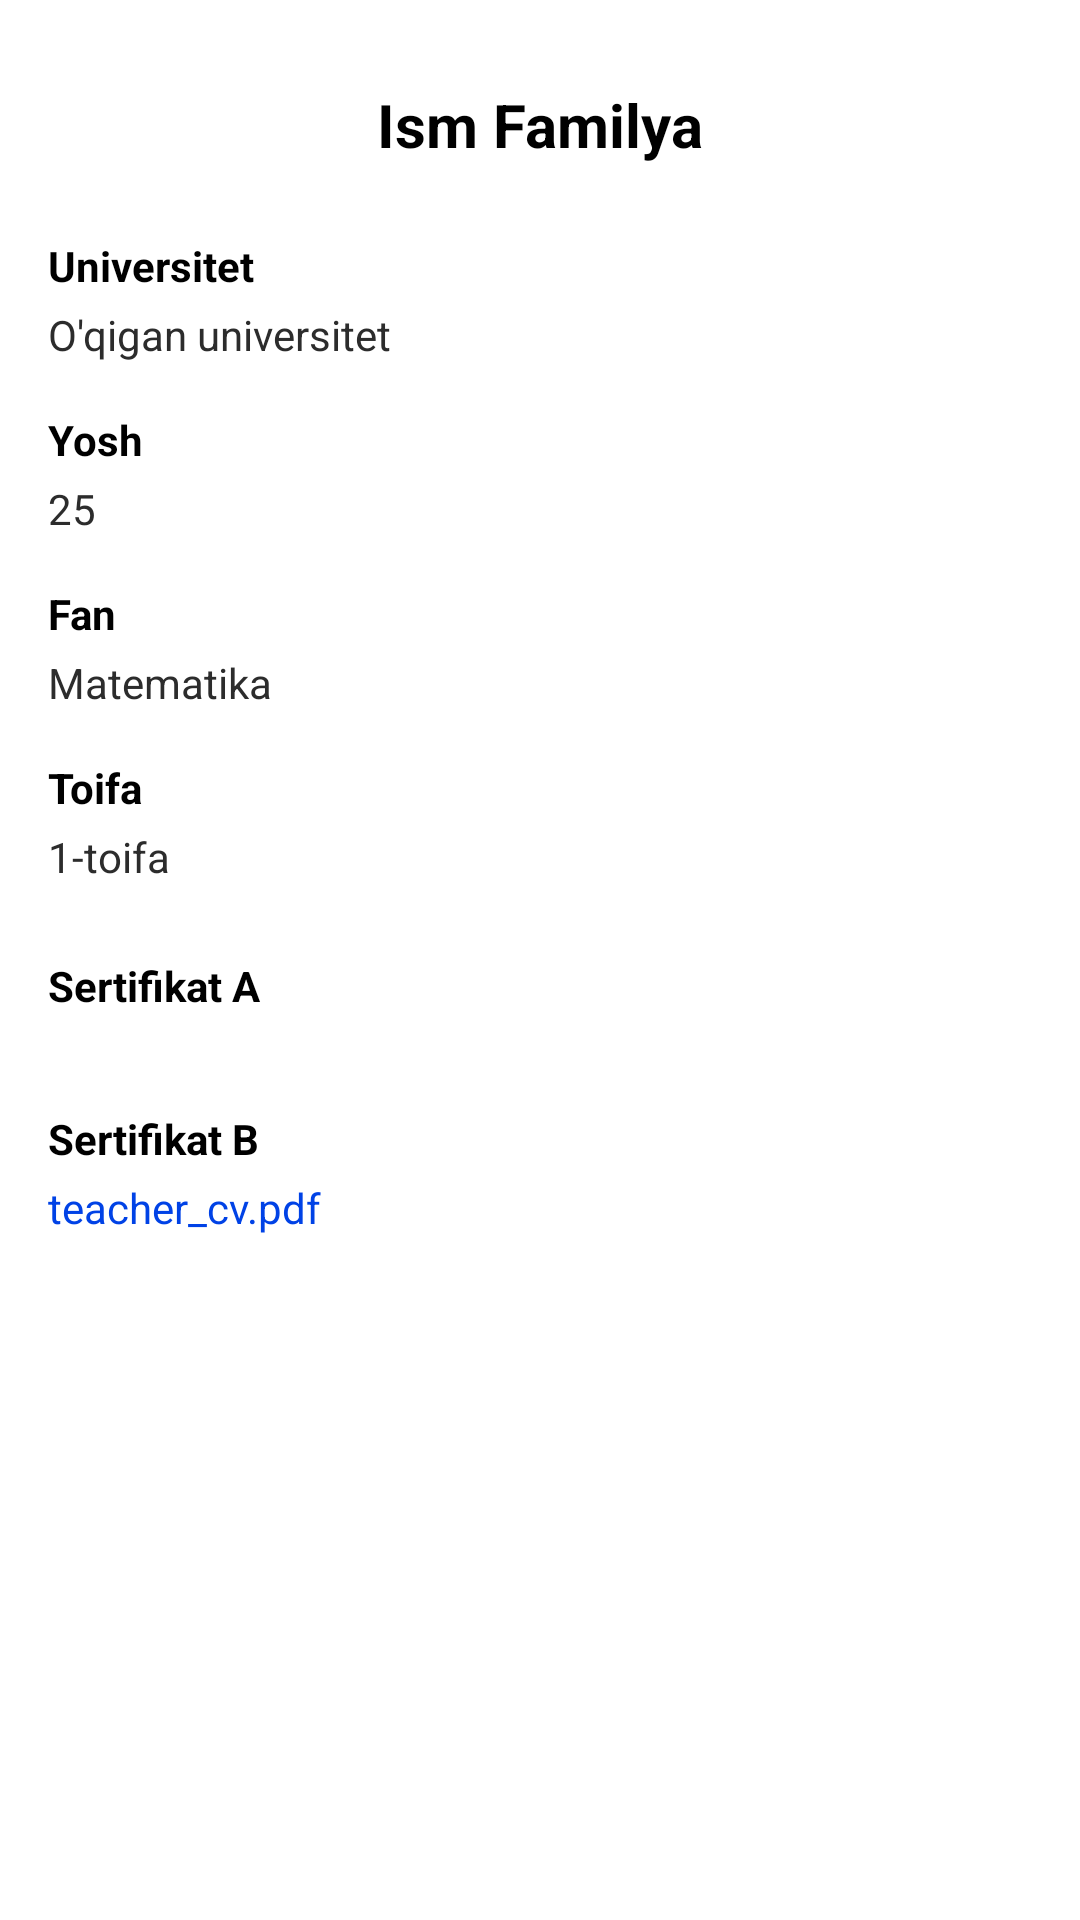

Layout XML and referenced resources for this Android screen:
<!-- AndroidManifest.xml: application theme Theme.SiliconAcademy -->
<!-- res/layout/fragment_teacher_info.xml -->
<?xml version="1.0" encoding="utf-8"?>
<androidx.core.widget.NestedScrollView xmlns:android="http://schemas.android.com/apk/res/android"
    xmlns:app="http://schemas.android.com/apk/res-auto"
    android:layout_width="match_parent"
    android:layout_height="match_parent"
    android:background="@color/white"
    android:padding="16dp">

    <LinearLayout
        android:layout_width="match_parent"
        android:layout_height="wrap_content"
        android:orientation="vertical"
        android:gravity="center_horizontal">

        

        
        <TextView
            android:id="@+id/teacherName"
            android:layout_width="wrap_content"
            android:layout_height="wrap_content"
            android:text="Ism Familya"
            android:textSize="20sp"
            android:textStyle="bold"
            android:textColor="@color/black"
            android:layout_marginTop="12dp" />

        
        <TextView
            android:layout_width="match_parent"
            android:layout_height="wrap_content"
            android:text="Universitet"
            android:textStyle="bold"
            android:layout_marginTop="24dp"
            android:textColor="@color/black" />

        <TextView
            android:id="@+id/teacherUniversity"
            android:layout_width="match_parent"
            android:layout_height="wrap_content"
            android:text="O'qigan universitet"
            android:textColor="#2C2C2C"
            android:layout_marginTop="4dp" />

        
        <TextView
            android:layout_width="match_parent"
            android:layout_height="wrap_content"
            android:text="Yosh"
            android:textStyle="bold"
            android:layout_marginTop="16dp"
            android:textColor="@color/black" />

        <TextView
            android:id="@+id/teacherAge"
            android:layout_width="match_parent"
            android:layout_height="wrap_content"
            android:text="25"
            android:textColor="#2C2C2C"
            android:layout_marginTop="4dp" />

        
        <TextView
            android:layout_width="match_parent"
            android:layout_height="wrap_content"
            android:text="Fan"
            android:textStyle="bold"
            android:layout_marginTop="16dp"
            android:textColor="@color/black" />

        <TextView
            android:id="@+id/teacherSubject"
            android:layout_width="match_parent"
            android:layout_height="wrap_content"
            android:text="Matematika"
            android:textColor="#2C2C2C"
            android:layout_marginTop="4dp" />

        
        <TextView
            android:layout_width="match_parent"
            android:layout_height="wrap_content"
            android:text="Toifa"
            android:textStyle="bold"
            android:layout_marginTop="16dp"
            android:textColor="@color/black" />

        <TextView
            android:id="@+id/teacherToifa"
            android:layout_width="match_parent"
            android:layout_height="wrap_content"
            android:text="1-toifa"
            android:textColor="#2C2C2C"
            android:layout_marginTop="4dp" />

        
        <TextView
            android:layout_width="match_parent"
            android:layout_height="wrap_content"
            android:text="Sertifikat A"
            android:textStyle="bold"
            android:id="@+id/a_name"
            android:layout_marginTop="24dp"
            android:textColor="@color/black" />

        <ImageView
            android:id="@+id/teacherCertImage"
            android:layout_width="match_parent"
            android:layout_height="wrap_content"
            android:layout_marginTop="8dp"
            android:scaleType="fitXY"
            android:contentDescription="Certificate Image"
            />

        
        <TextView
            android:layout_width="match_parent"
            android:layout_height="wrap_content"
            android:text="Sertifikat B"
            android:textStyle="bold"
            android:id="@+id/b_name"
            android:layout_marginTop="24dp"
            android:textColor="@color/black" />

        <TextView
            android:id="@+id/teacherFile"
            android:layout_width="match_parent"
            android:layout_height="wrap_content"
            android:text="teacher_cv.pdf"
            android:textColor="@color/blue"
            android:layout_marginTop="4dp" />

        
        <Button
            android:id="@+id/btnClose"
            android:layout_width="match_parent"
            android:layout_height="wrap_content"
            android:text="Yopish"
            style="@style/Widget.MaterialComponents.Button"
            android:layout_marginTop="32dp"
            android:backgroundTint="@color/secondColor"
            android:textColor="@android:color/white" />

    </LinearLayout>
</androidx.core.widget.NestedScrollView>
<!-- resources referenced by this layout -->
<resources>
  <color name="black">#FF000000</color>
  <color name="blue">#0042E6</color>
  <color name="secondColor">#00D2E1</color>
  <color name="white">#FFFFFFFF</color>
  <style name="Theme.SiliconAcademy" parent="Base.Theme.SiliconAcademy" />
  <style name="Base.Theme.SiliconAcademy" parent="Theme.Material3.DayNight.NoActionBar">
          <item name="android:windowIsTranslucent">true</item>
      </style>
</resources>
